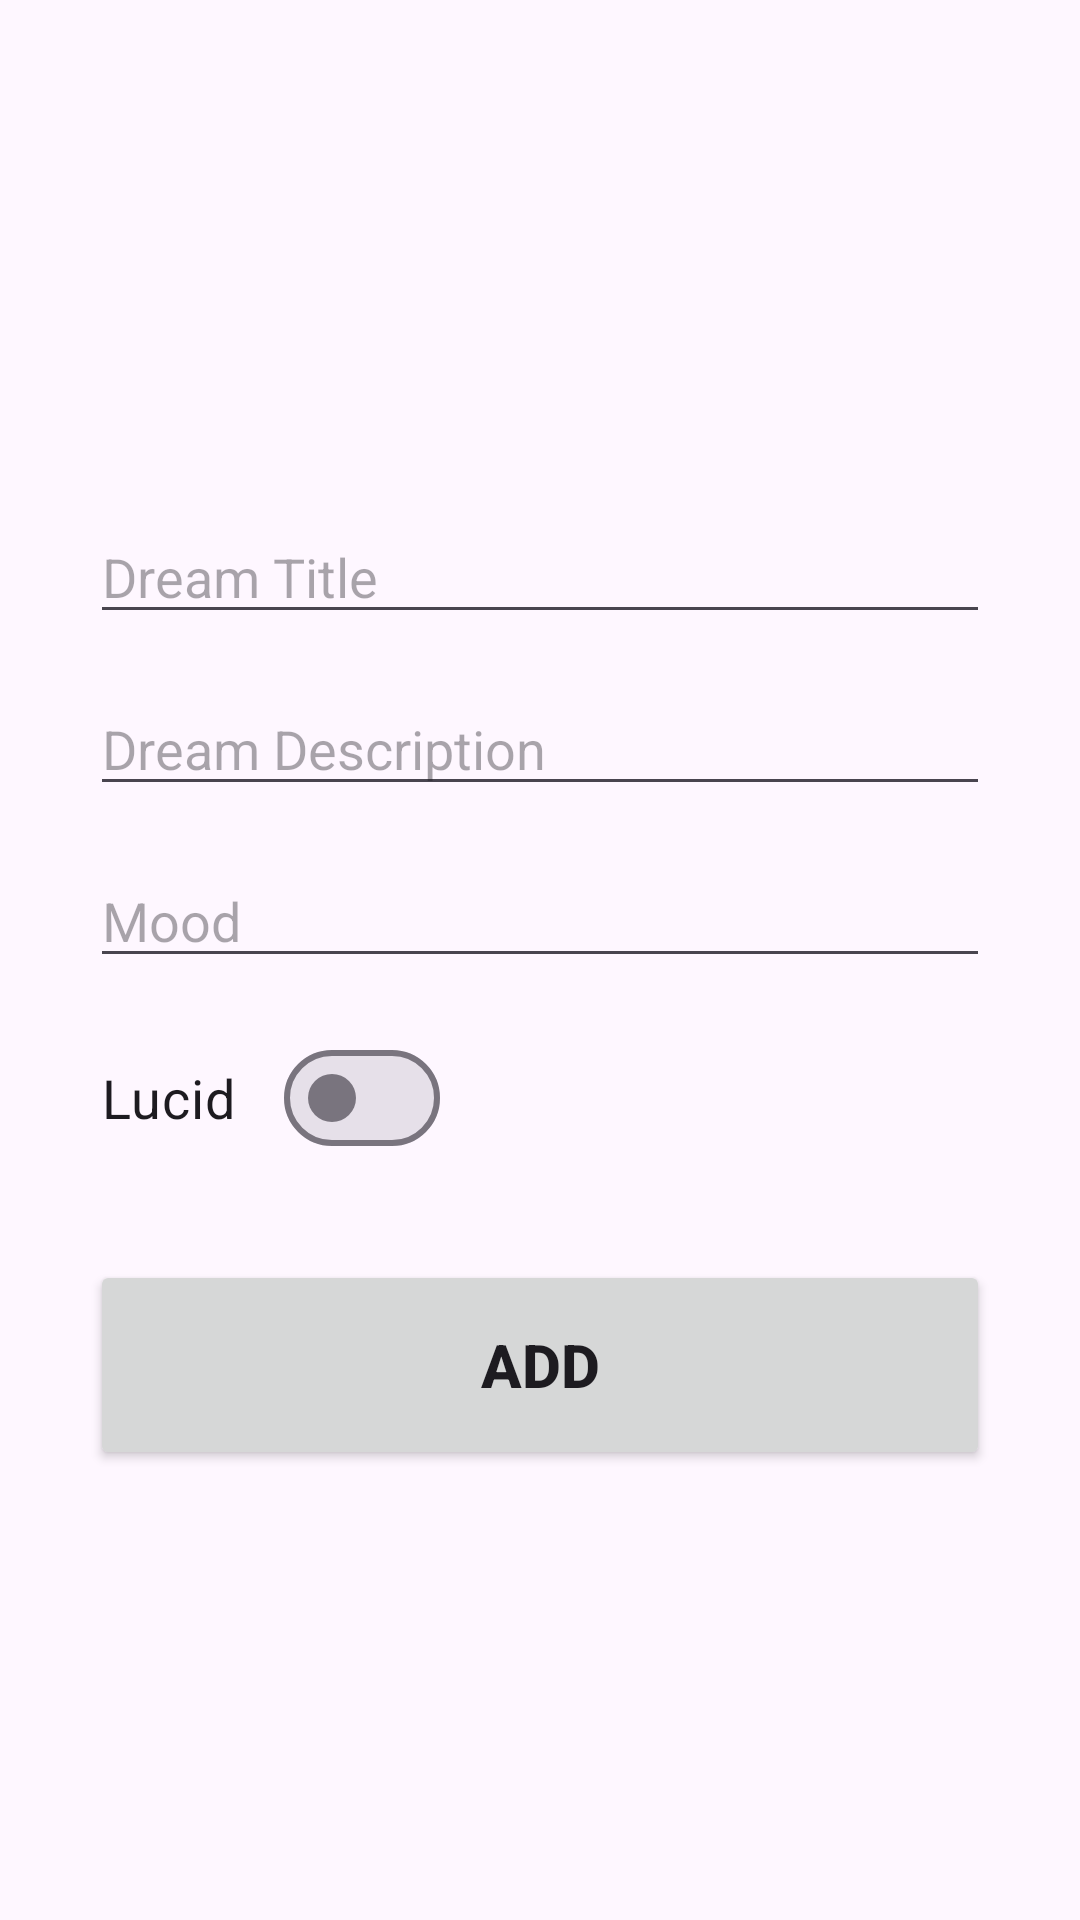

Here is an Android app screen rendered from its layout file. Give the layout XML and the strings, colors and styles it references.
<!-- AndroidManifest.xml: activity theme Theme.Lucid -->
<!-- res/layout/activity_add.xml -->
<?xml version="1.0" encoding="utf-8"?>
<androidx.constraintlayout.widget.ConstraintLayout xmlns:android="http://schemas.android.com/apk/res/android"
    xmlns:app="http://schemas.android.com/apk/res-auto"
    xmlns:tools="http://schemas.android.com/tools"
    android:layout_width="match_parent"
    android:layout_height="match_parent"
    tools:context=".AddActivity"
    android:padding="30dp">

    <EditText
        android:id="@+id/titleInput"
        android:layout_width="match_parent"
        android:layout_height="wrap_content"
        android:layout_marginTop="140dp"
        android:ems="10"
        android:hint="Dream Title"
        android:inputType="textCapSentences"
        android:maxLength="50"
        app:layout_constraintEnd_toEndOf="parent"
        app:layout_constraintStart_toStartOf="parent"
        app:layout_constraintTop_toTopOf="parent" />

    <EditText
        android:id="@+id/descriptionInput"
        android:layout_width="match_parent"
        android:layout_height="wrap_content"
        android:layout_marginTop="16dp"
        android:ems="10"
        android:hint="Dream Description"
        android:inputType="textCapSentences|textMultiLine"
        android:maxLines="5"
        android:maxLength="2000"
        app:layout_constraintEnd_toEndOf="parent"
        app:layout_constraintStart_toStartOf="parent"
        app:layout_constraintTop_toBottomOf="@+id/titleInput" />

    <EditText
        android:id="@+id/moodInput"
        android:layout_width="match_parent"
        android:layout_height="wrap_content"
        android:layout_marginTop="16dp"
        android:ems="10"
        android:hint="Mood"
        android:inputType="textCapSentences"
        app:layout_constraintEnd_toEndOf="parent"
        app:layout_constraintStart_toStartOf="parent"
        app:layout_constraintTop_toBottomOf="@+id/descriptionInput" />

    <com.google.android.material.materialswitch.MaterialSwitch
        android:id="@+id/isLucidInput"
        android:layout_width="wrap_content"
        android:layout_height="wrap_content"
        android:layout_marginTop="16dp"
        android:paddingLeft="4dp"
        android:paddingRight="4dp"
        android:text="Lucid"
        android:textSize="18dp"
        app:layout_constraintStart_toStartOf="parent"
        app:layout_constraintTop_toBottomOf="@+id/moodInput" />

    <Button
        android:id="@+id/addButton"
        android:layout_width="match_parent"
        android:layout_height="70dp"
        android:layout_marginTop="30dp"
        android:text="Add"
        android:textSize="20sp"
        android:textStyle="bold"
        app:layout_constraintEnd_toEndOf="parent"
        app:layout_constraintHorizontal_bias="0.0"
        app:layout_constraintStart_toStartOf="parent"
        app:layout_constraintTop_toBottomOf="@+id/isLucidInput" />

</androidx.constraintlayout.widget.ConstraintLayout>
<!-- resources referenced by this layout -->
<resources>
  <style name="Theme.Lucid" parent="Base.Theme.Lucid" />
  <style name="Base.Theme.Lucid" parent="Theme.Material3.DayNight">
          
          
      </style>
</resources>
